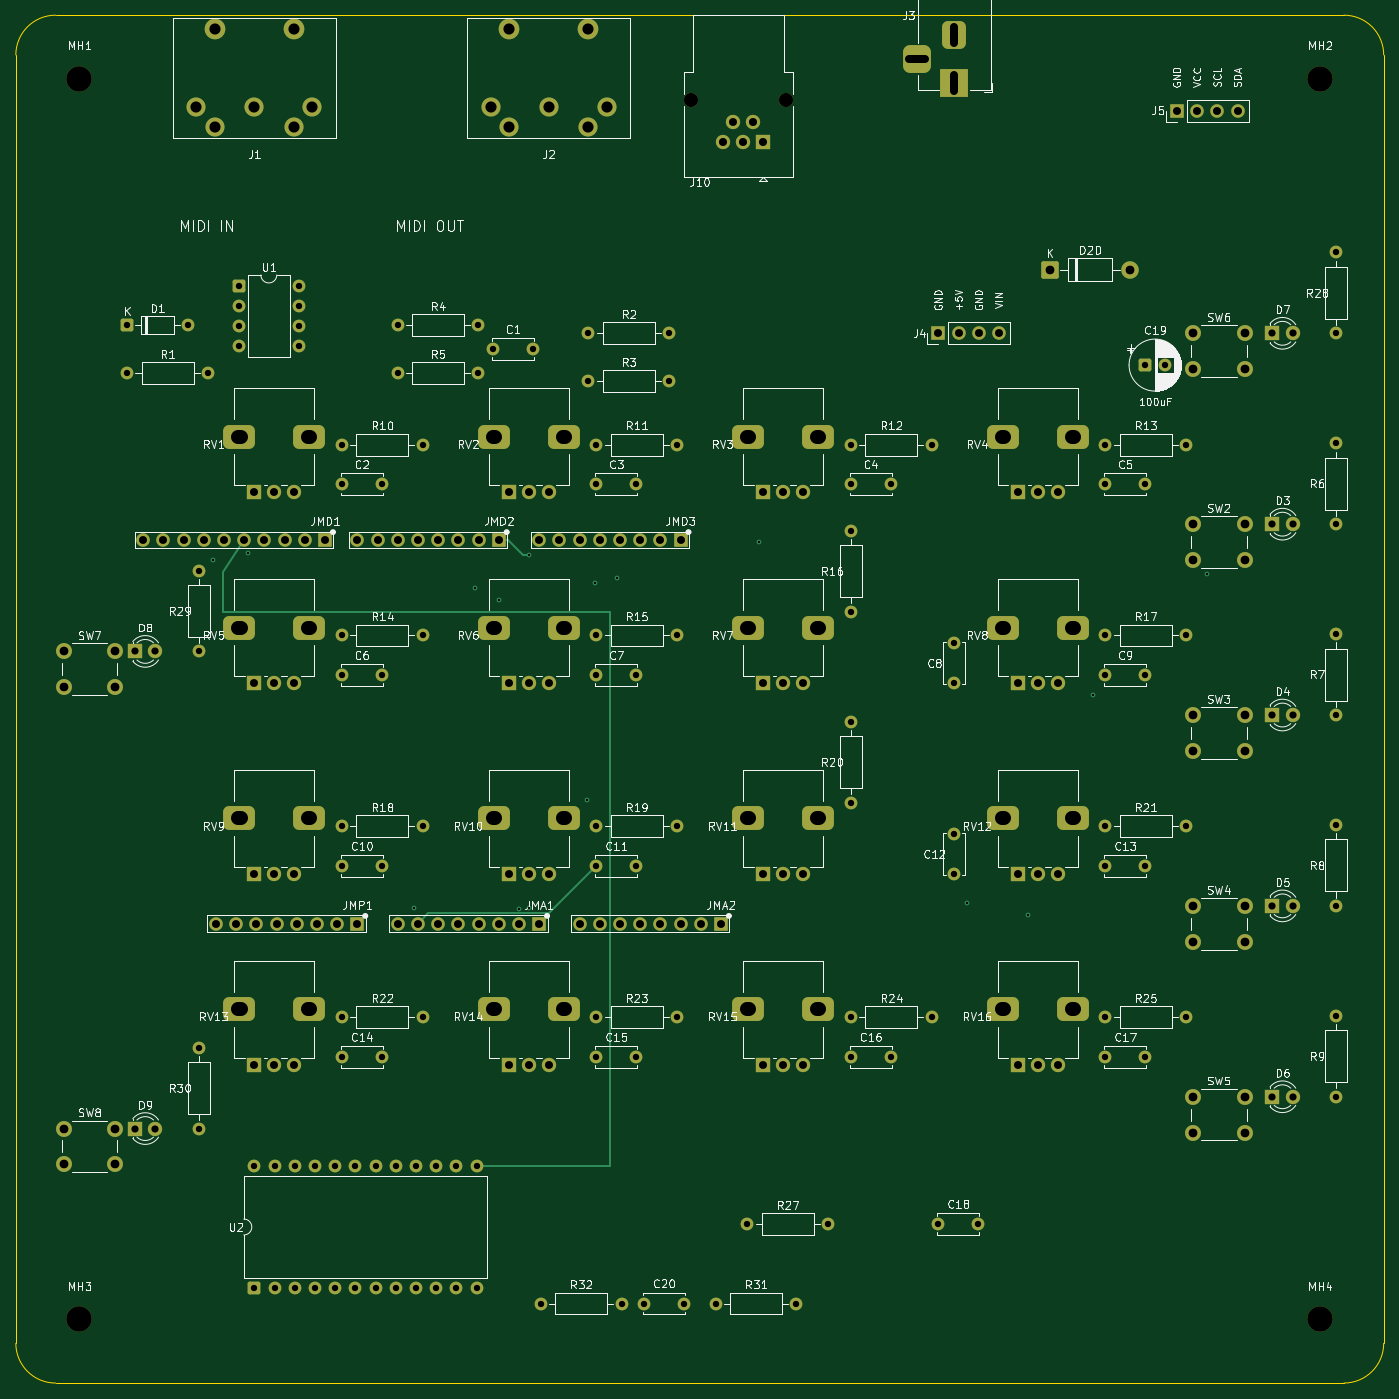
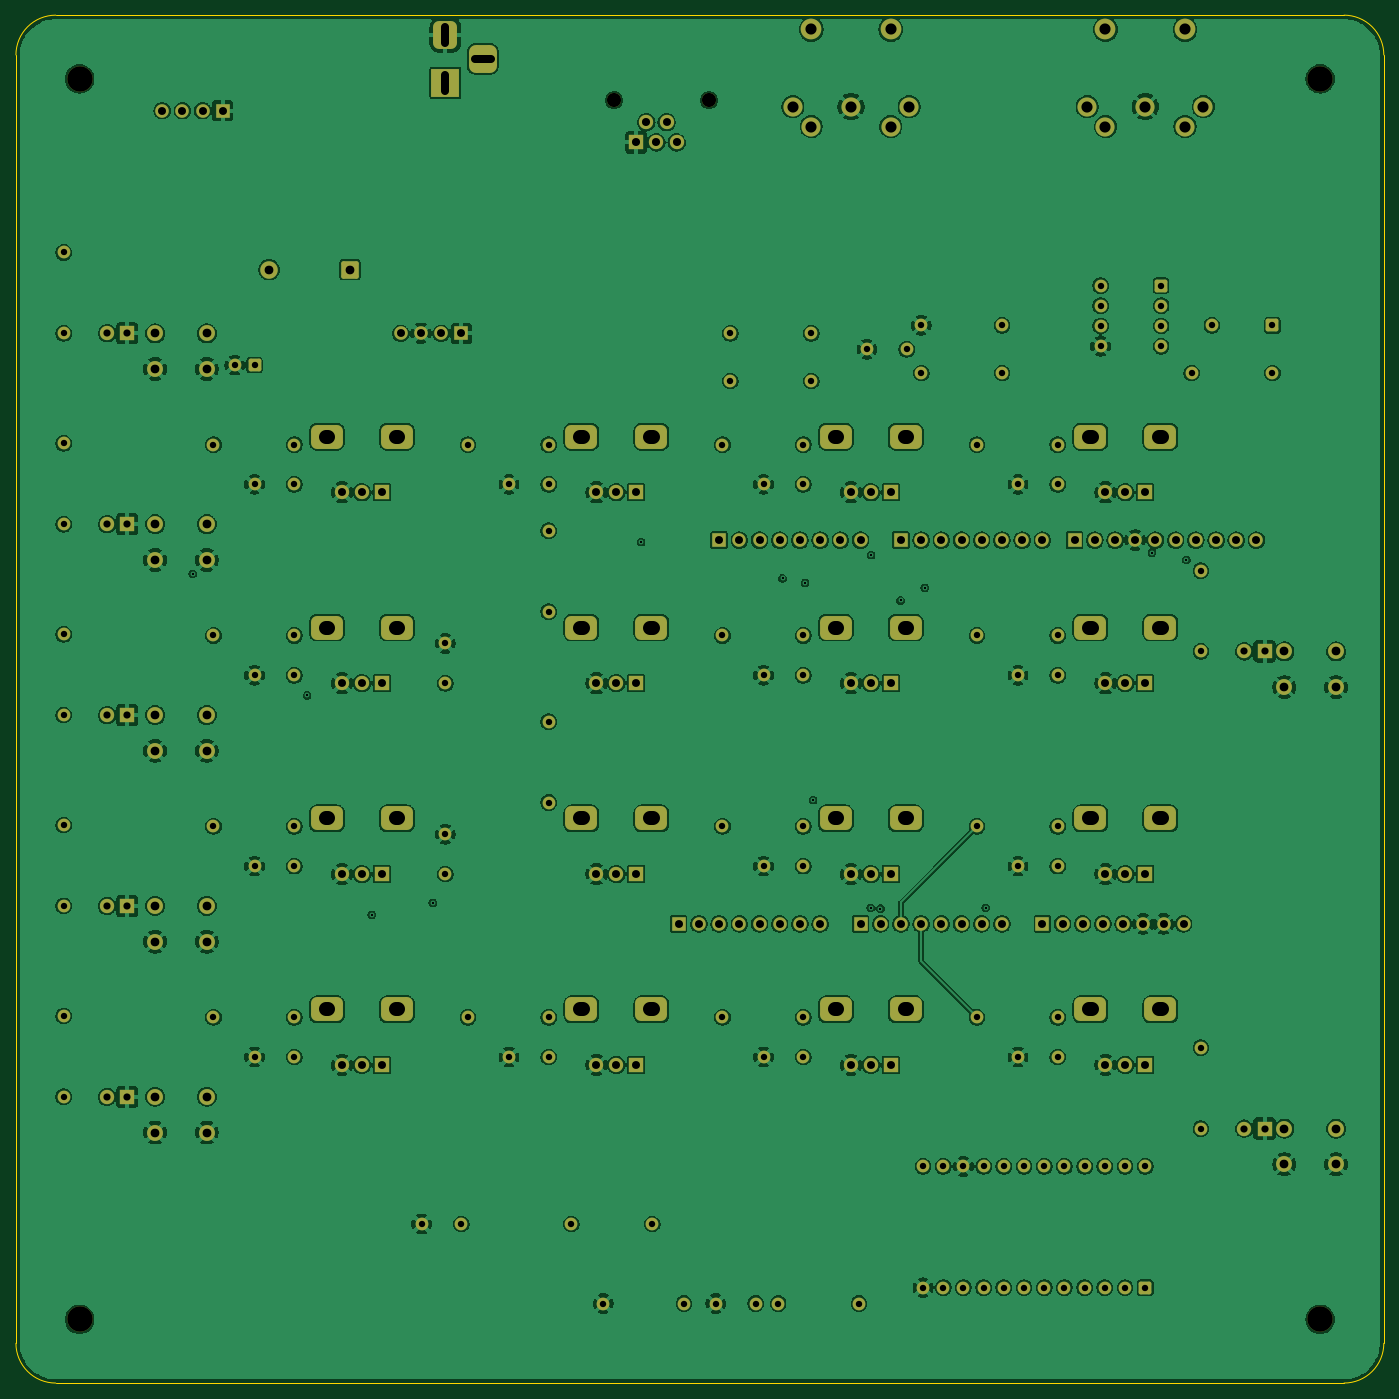
Circuit board: 8 layer files. Board 172.0 x 172.0 mm.
- bottom_copper: SysEx_Patcher-B_Cu.gbl (555238 bytes)
- bottom_mask: SysEx_Patcher-B_Mask.gbs (12889 bytes)
- bottom_silk: SysEx_Patcher-B_Silkscreen.gbo (459 bytes)
- outline: SysEx_Patcher-Edge_Cuts.gm1 (1004 bytes)
- top_copper: SysEx_Patcher-F_Cu.gtl (21603 bytes)
- top_mask: SysEx_Patcher-F_Mask.gts (12889 bytes)
- top_silk: SysEx_Patcher-F_Silkscreen.gto (200191 bytes)
- drill: SysEx_Patcher.drl (6535 bytes)

=== bottom_copper: SysEx_Patcher-B_Cu.gbl (555238 bytes, source omitted) ===
=== bottom_mask: SysEx_Patcher-B_Mask.gbs (12889 bytes, source omitted) ===
=== bottom_silk: SysEx_Patcher-B_Silkscreen.gbo ===
%TF.GenerationSoftware,KiCad,Pcbnew,10.0.3*%
%TF.CreationDate,2026-07-28T17:30:59+02:00*%
%TF.ProjectId,SysEx_Patcher,53797345-785f-4506-9174-636865722e6b,rev?*%
%TF.SameCoordinates,Original*%
%TF.FileFunction,Legend,Bot*%
%TF.FilePolarity,Positive*%
%FSLAX46Y46*%
G04 Gerber Fmt 4.6, Leading zero omitted, Abs format (unit mm)*
G04 Created by KiCad (PCBNEW 10.0.3) date 2026-07-28 17:30:59*
%MOMM*%
%LPD*%
G01*
G04 APERTURE LIST*
G04 APERTURE END LIST*
M02*

=== outline: SysEx_Patcher-Edge_Cuts.gm1 ===
%TF.GenerationSoftware,KiCad,Pcbnew,10.0.3*%
%TF.CreationDate,2026-07-28T17:30:59+02:00*%
%TF.ProjectId,SysEx_Patcher,53797345-785f-4506-9174-636865722e6b,rev?*%
%TF.SameCoordinates,Original*%
%TF.FileFunction,Profile,NP*%
%FSLAX46Y46*%
G04 Gerber Fmt 4.6, Leading zero omitted, Abs format (unit mm)*
G04 Created by KiCad (PCBNEW 10.0.3) date 2026-07-28 17:30:59*
%MOMM*%
%LPD*%
G01*
G04 APERTURE LIST*
%TA.AperFunction,Profile*%
%ADD10C,0.150000*%
%TD*%
G04 APERTURE END LIST*
D10*
X20000000Y-25000000D02*
G75*
G02*
X25000000Y-20000000I4998410J1590D01*
G01*
X20000000Y-187000000D02*
X20000000Y-25000000D01*
X25000000Y-20000000D02*
X187000000Y-20000000D01*
X25000000Y-192000000D02*
G75*
G02*
X20000000Y-187000000I-1600J4998400D01*
G01*
X187000000Y-20000000D02*
G75*
G02*
X192000000Y-25000000I1600J-4998400D01*
G01*
X187000000Y-192000000D02*
X25000000Y-192000000D01*
X192000000Y-25000000D02*
X192000000Y-187000000D01*
X192000000Y-187000000D02*
G75*
G02*
X187000000Y-192000000I-4998400J-1600D01*
G01*
M02*

=== top_copper: SysEx_Patcher-F_Cu.gtl (21603 bytes, source omitted) ===
=== top_mask: SysEx_Patcher-F_Mask.gts (12889 bytes, source omitted) ===
=== top_silk: SysEx_Patcher-F_Silkscreen.gto (200191 bytes, source omitted) ===
=== drill: SysEx_Patcher.drl (6535 bytes, source omitted) ===
